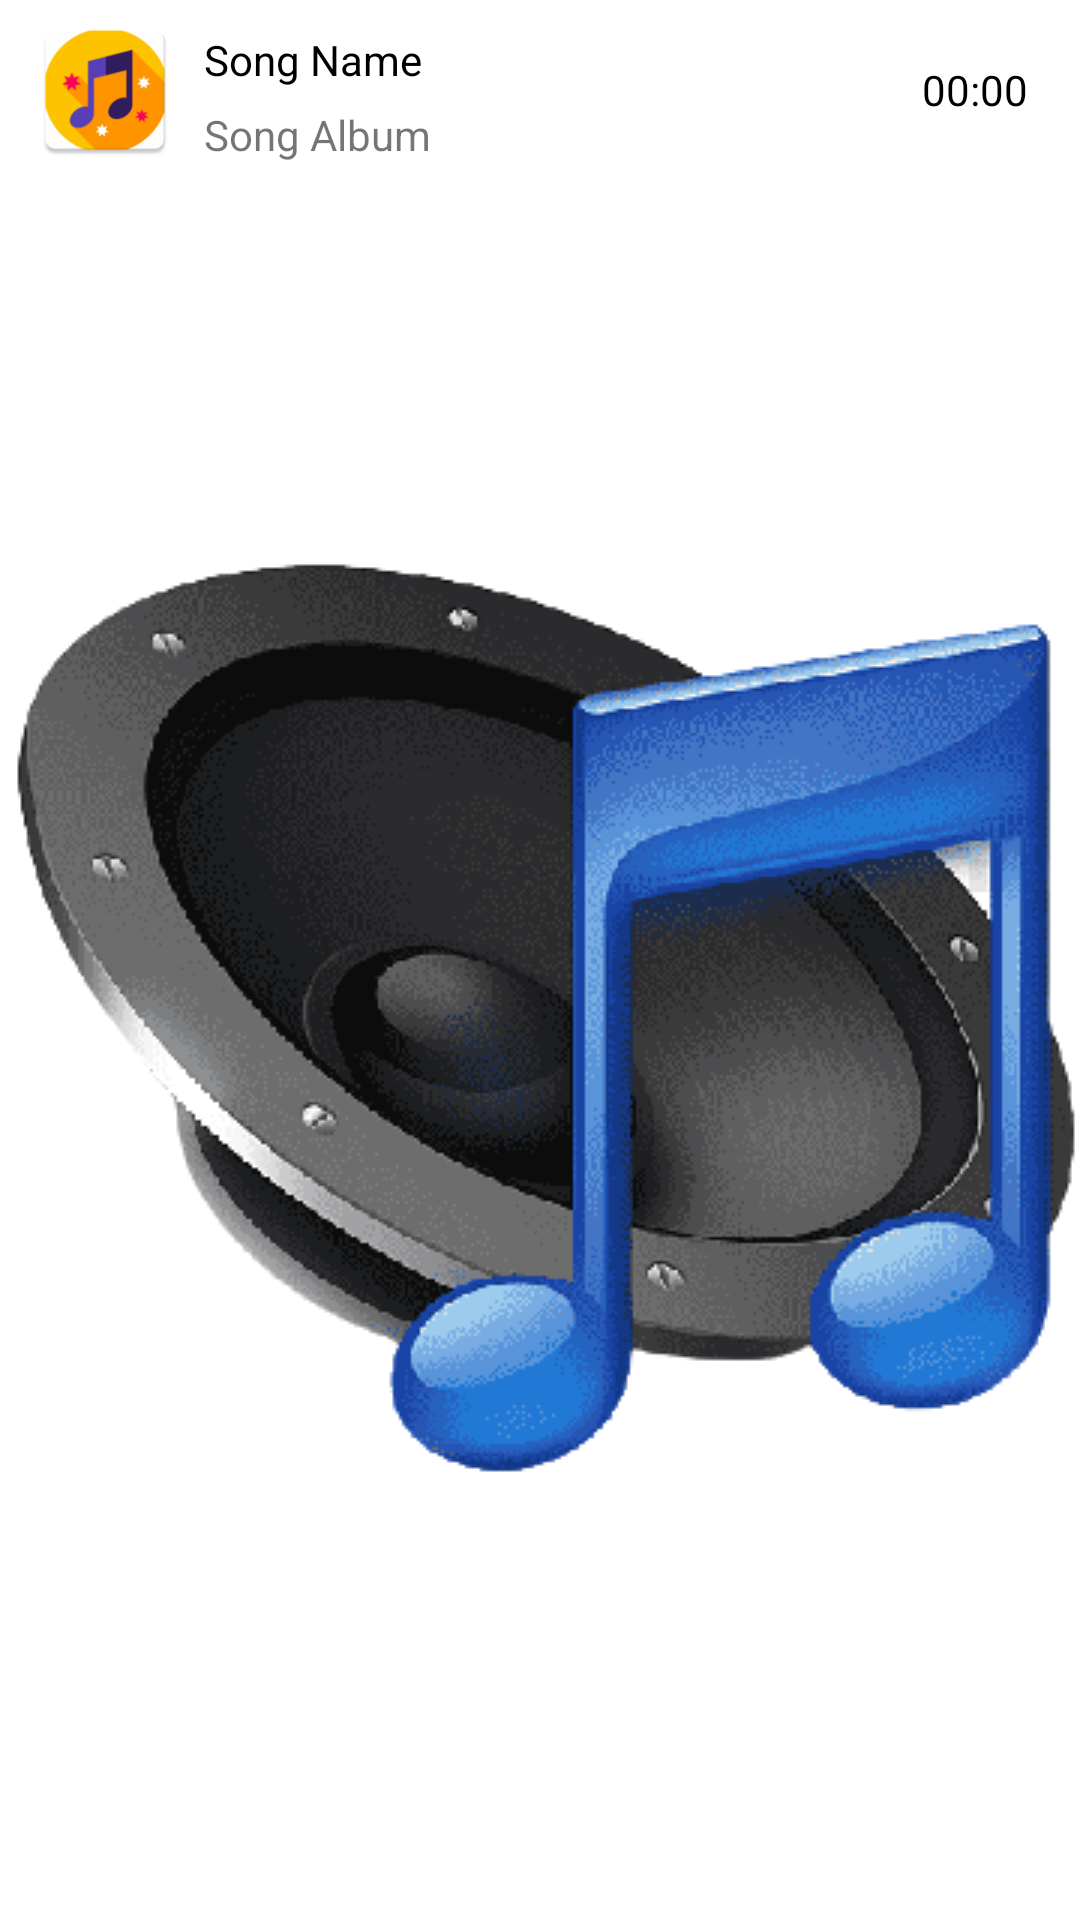

Reconstruct the res/layout file that produces this screen, plus the resources it refers to.
<!-- AndroidManifest.xml: application theme splas_screen -->
<!-- res/layout/music_list.xml -->
<?xml version="1.0" encoding="utf-8"?>
<RelativeLayout xmlns:android="http://schemas.android.com/apk/res/android"
    xmlns:app="http://schemas.android.com/apk/res-auto"
    android:layout_width="match_parent"
    android:layout_height="wrap_content"
    android:layout_marginBottom="5dp"
    android:padding="5dp">

    <com.google.android.material.imageview.ShapeableImageView
        android:id="@+id/song_image"
        android:layout_width="50dp"
        android:layout_height="50dp"
        android:layout_marginStart="5dp"
        android:src="@mipmap/music_player_icon"
        app:shapeAppearanceOverlay="@style/curved" />

    <TextView
        android:id="@+id/song_name"
        android:layout_width="match_parent"
        android:layout_height="30dp"
        android:layout_marginStart="8dp"
        android:layout_toStartOf="@id/song_duration"
        android:layout_toEndOf="@+id/song_image"
        android:gravity="center_vertical"
        android:singleLine="true"
        android:text="@string/song_name"
        android:textColor="@color/black" />

    <TextView
        android:id="@+id/song_album"
        android:layout_width="match_parent"
        android:layout_height="20dp"
        android:layout_marginStart="8dp"
        android:layout_marginTop="30dp"
        android:layout_toStartOf="@id/song_duration"
        android:layout_toEndOf="@+id/song_image"
        android:gravity="center_vertical"
        android:singleLine="true"
        android:text="@string/song_album" />

    <TextView
        android:id="@+id/song_duration"
        android:layout_width="50dp"
        android:layout_height="50dp"
        android:layout_alignParentEnd="true"
        android:layout_marginHorizontal="5dp"
        android:gravity="center"
        android:text="@string/start_txt"
        android:textColor="@color/black" />

</RelativeLayout>
<!-- resources referenced by this layout -->
<resources>
  <color name="black">#FF000000</color>
  <!-- mipmap music_player_icon: png bitmap (mipmap-hdpi, 3244 bytes) -->
  <string name="song_album">Song Album</string>
  <string name="song_name">Song Name</string>
  <string name="start_txt">00:00</string>
  <style name="curved">
  
          <item name="cornerSize">12%</item>
      </style>
  <style name="splas_screen" parent="Theme.MaterialComponents.Light.NoActionBar">
          <item name="android:windowBackground">@drawable/splas_screen</item>
      </style>
  <!-- drawable splas_screen (drawable) -->
  <?xml version="1.0" encoding="utf-8"?>
  <layer-list xmlns:android="http://schemas.android.com/apk/res/android">
  <item android:drawable="@color/white"/>
      <item android:drawable="@drawable/splash_icon"
          android:gravity="center" android:height="400dp"/>
  </layer-list>
  <color name="white">#FFFFFFFF</color>
  <!-- drawable splash_icon: png bitmap (drawable, 57975 bytes) -->
</resources>
